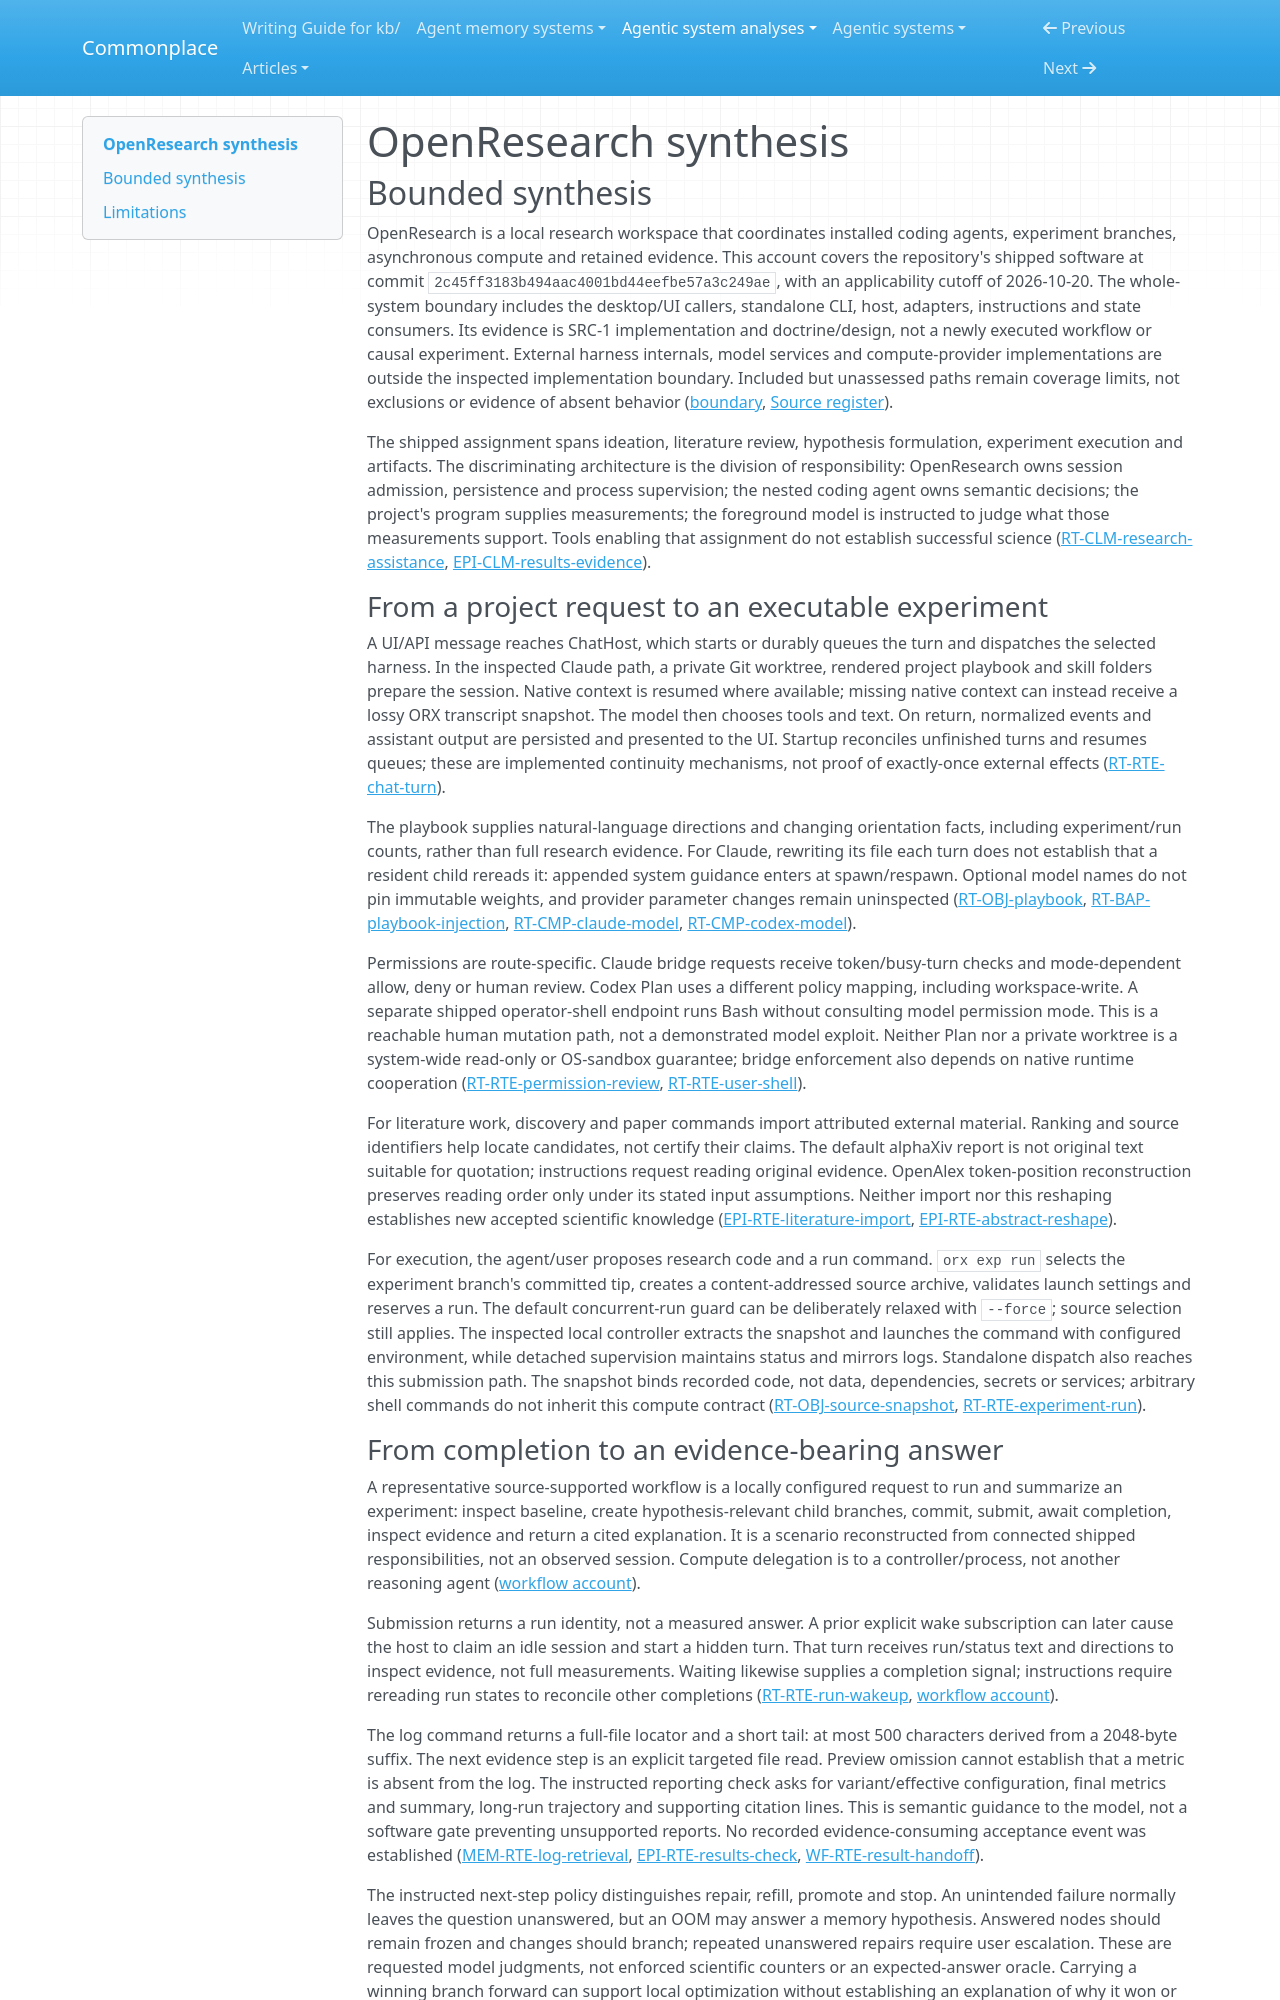

repository: zby/commonplace · page: agentic-system-analyses/retained/alphaxiv--openresearch/synthesis/index.html · generator: mkdocs

---
type: agentic-system-analyses/types/agentic-system-synthesis.md
description: "OpenResearch encloses native coding agents, snapshot compute and retained research context; evidence checking is instructed, while successful research and self-improvement remain unobserved."
run-id: AAS-2026-10-20-openresearch-62725ad1cd0a-01
reviewed-boundary: "2c45ff3183b494aac4001bd44eefbe57a3c249ae"
---

# OpenResearch synthesis

## Bounded synthesis

OpenResearch is a local research workspace that coordinates installed coding agents, experiment branches, asynchronous compute and retained evidence. This account covers the repository's shipped software at commit `2c45ff3183b494aac4001bd44eefbe57a3c249ae`, with an applicability cutoff of 2026-10-20. The whole-system boundary includes the desktop/UI callers, standalone CLI, host, adapters, instructions and state consumers. Its evidence is SRC-1 implementation and doctrine/design, not a newly executed workflow or causal experiment. External harness internals, model services and compute-provider implementations are outside the inspected implementation boundary. Included but unassessed paths remain coverage limits, not exclusions or evidence of absent behavior ([boundary](boundary.md#boundary-and-evidence), [Source register](boundary.md#source-register)).

The shipped assignment spans ideation, literature review, hypothesis formulation, experiment execution and artifacts. The discriminating architecture is the division of responsibility: OpenResearch owns session admission, persistence and process supervision; the nested coding agent owns semantic decisions; the project's program supplies measurements; the foreground model is instructed to judge what those measurements support. Tools enabling that assignment do not establish successful science ([RT-CLM-research-assistance](runtime.md#rt-clm-research-assistance), [EPI-CLM-results-evidence](epistemic.md#epi-clm-results-evidence)).

### From a project request to an executable experiment

A UI/API message reaches ChatHost, which starts or durably queues the turn and dispatches the selected harness. In the inspected Claude path, a private Git worktree, rendered project playbook and skill folders prepare the session. Native context is resumed where available; missing native context can instead receive a lossy ORX transcript snapshot. The model then chooses tools and text. On return, normalized events and assistant output are persisted and presented to the UI. Startup reconciles unfinished turns and resumes queues; these are implemented continuity mechanisms, not proof of exactly-once external effects ([RT-RTE-chat-turn](runtime.md#rt-rte-chat-turn)).

The playbook supplies natural-language directions and changing orientation facts, including experiment/run counts, rather than full research evidence. For Claude, rewriting its file each turn does not establish that a resident child rereads it: appended system guidance enters at spawn/respawn. Optional model names do not pin immutable weights, and provider parameter changes remain uninspected ([RT-OBJ-playbook](runtime.md#rt-obj-playbook), [RT-BAP-playbook-injection](runtime.md#rt-bap-playbook-injection), [RT-CMP-claude-model](runtime.md#rt-cmp-claude-model), [RT-CMP-codex-model](runtime.md#rt-cmp-codex-model)).

Permissions are route-specific. Claude bridge requests receive token/busy-turn checks and mode-dependent allow, deny or human review. Codex Plan uses a different policy mapping, including workspace-write. A separate shipped operator-shell endpoint runs Bash without consulting model permission mode. This is a reachable human mutation path, not a demonstrated model exploit. Neither Plan nor a private worktree is a system-wide read-only or OS-sandbox guarantee; bridge enforcement also depends on native runtime cooperation ([RT-RTE-permission-review](runtime.md#rt-rte-permission-review), [RT-RTE-user-shell](runtime.md#rt-rte-user-shell)).

For literature work, discovery and paper commands import attributed external material. Ranking and source identifiers help locate candidates, not certify their claims. The default alphaXiv report is not original text suitable for quotation; instructions request reading original evidence. OpenAlex token-position reconstruction preserves reading order only under its stated input assumptions. Neither import nor this reshaping establishes new accepted scientific knowledge ([EPI-RTE-literature-import](epistemic.md#epi-rte-literature-import), [EPI-RTE-abstract-reshape](epistemic.md#epi-rte-abstract-reshape)).

For execution, the agent/user proposes research code and a run command. `orx exp run` selects the experiment branch's committed tip, creates a content-addressed source archive, validates launch settings and reserves a run. The default concurrent-run guard can be deliberately relaxed with `--force`; source selection still applies. The inspected local controller extracts the snapshot and launches the command with configured environment, while detached supervision maintains status and mirrors logs. Standalone dispatch also reaches this submission path. The snapshot binds recorded code, not data, dependencies, secrets or services; arbitrary shell commands do not inherit this compute contract ([RT-OBJ-source-snapshot](runtime.md#rt-obj-source-snapshot), [RT-RTE-experiment-run](runtime.md#rt-rte-experiment-run)).
